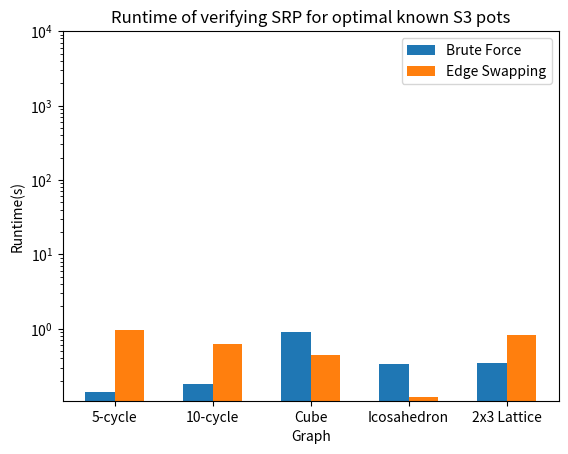

Source code (Python):
import pandas as pd
import matplotlib.pyplot as plt
import numpy as np
import os



X = ['5-cycle','10-cycle','Cube', 'Icosahedron', '2x3 Lattice'] 
Brute = [0.14,0.18,0.92,0.34,0.35] 
ES = [.97,.63,.45,.12,.83] 
  
X_axis = np.arange(len(X)) 
  
plt.bar(X_axis - 0.15, Brute, 0.3, label = 'Brute Force') 
plt.bar(X_axis + 0.15, ES, 0.3, label = 'Edge Swapping') 
  
plt.xticks(X_axis, X) 
plt.xlabel("Graph") 
plt.ylabel("Runtime(s)") 
plt.title("Runtime of verifying SRP for optimal known S3 pots") 
plt.yscale("log")
plt.legend() 

ax = plt.gca()
ax.set_ylim([0, 10000])

plt.show() 
